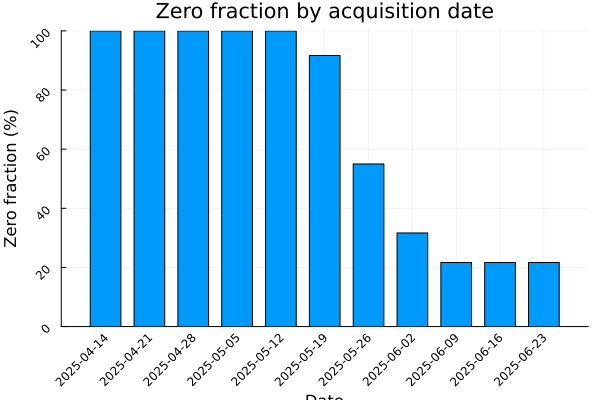

Source data for this figure (header and first rows):
date, n_zero, n_positive, n_total, zero_frac
2025-04-14, 60, 0, 60, 1.0
2025-04-21, 60, 0, 60, 1.0
2025-04-28, 60, 0, 60, 1.0
2025-05-05, 60, 0, 60, 1.0
2025-05-12, 60, 0, 60, 1.0
2025-05-19, 55, 5, 60, 0.9167
2025-05-26, 33, 27, 60, 0.55
2025-06-02, 19, 41, 60, 0.3167
2025-06-09, 13, 47, 60, 0.2167
2025-06-16, 13, 47, 60, 0.2167
2025-06-23, 13, 47, 60, 0.2167
